Run: headless pygame with SDL's dummy video driver; simulated clock (each Clock.tick advances the game by its frame time, no real sleeping); random seed 0; keys injected as events and as key.get_pressed() state; no mouse input.
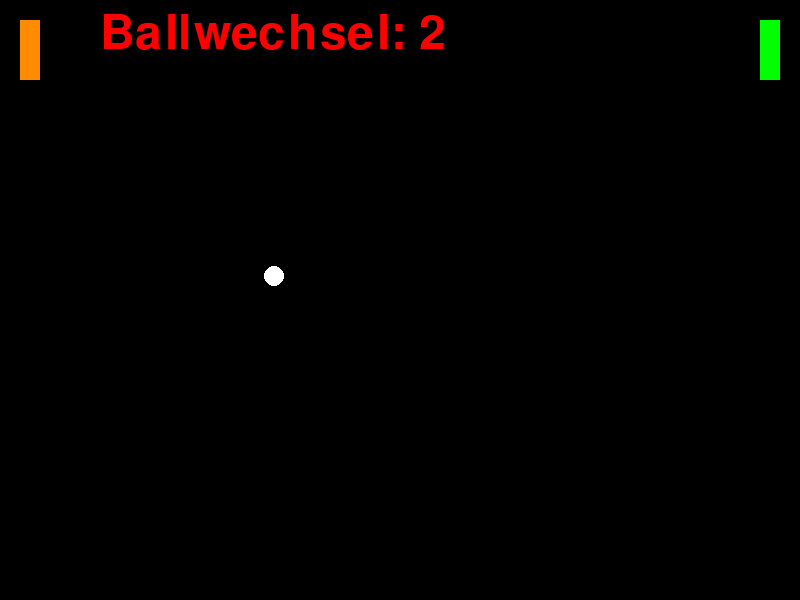
Frame 1 of 4 · flips 1–60 · no input
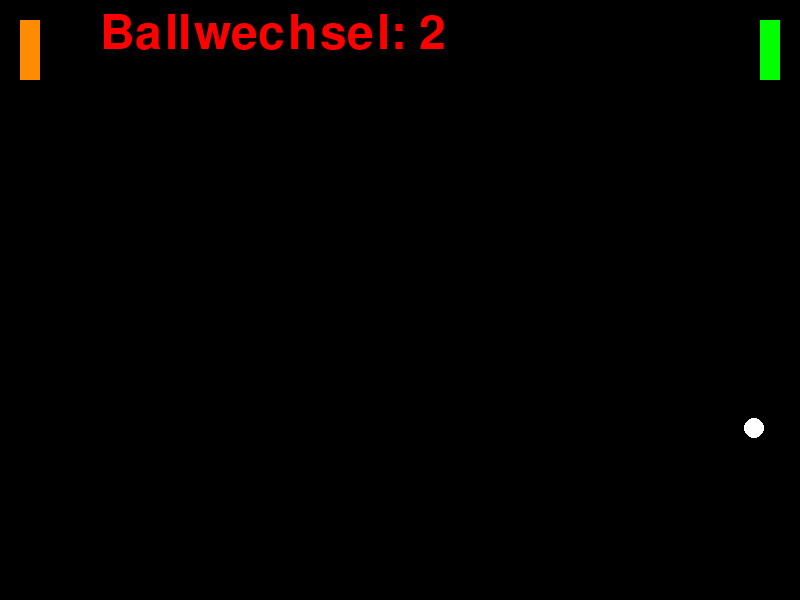
Frame 2 of 4 · flips 61–180 · tapped SPACE, RETURN · held RIGHT (→), D
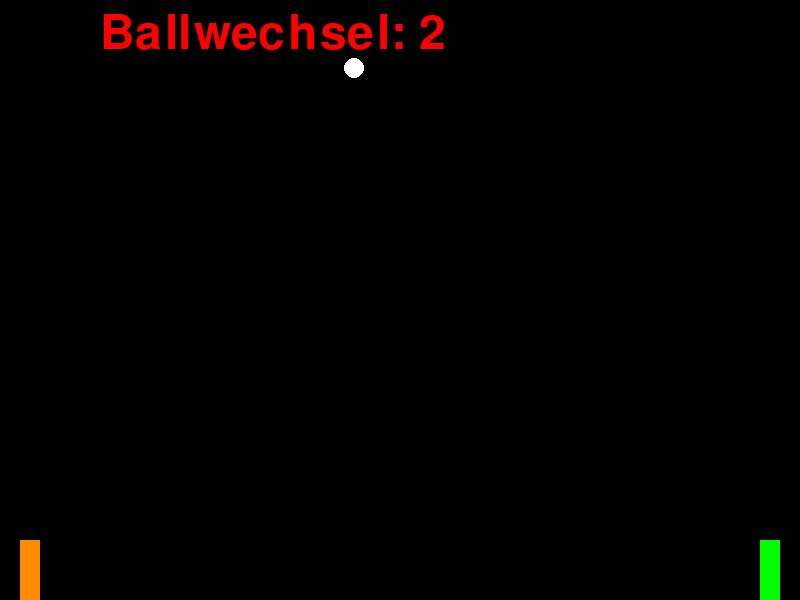
Frame 3 of 4 · flips 181–300 · held DOWN (↓), S
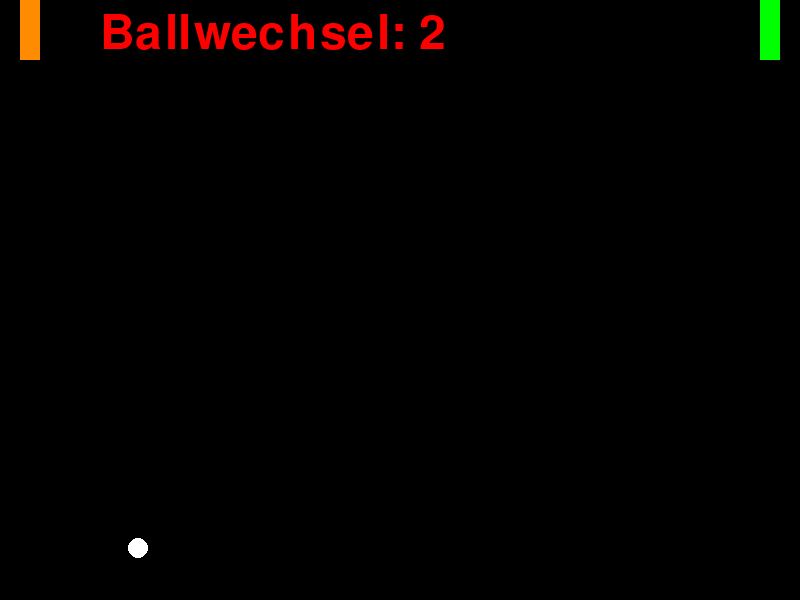
Frame 4 of 4 · flips 301–420 · held LEFT (←), A, UP (↑), W

The pygame program that drew these frames:


# Importieren der Pygame-Bibliothek
import pygame


# initialisieren von pygame
pygame.init()


# genutzte Farbe
ORANGE  = ( 255, 140, 0)
ROT     = ( 255, 0, 0)
GRUEN   = ( 0, 255, 0)
SCHWARZ = ( 0, 0, 0)
WEISS   = ( 255, 255, 255)

# Fenster öffnen
FENSTERBREITE = 800
FENSTERHOEHE  = 600
screen = pygame.display.set_mode((FENSTERBREITE, FENSTERHOEHE))
# Titel für Fensterkopf
pygame.display.set_caption("Unser erstes Pygame-Spiel")

# solange die Variable True ist, soll das Spiel laufen
spielaktiv = True

# Bildschirm Aktualisierungen einstellen
clock = pygame.time.Clock()

# Definieren der Variablen/Konstanten
BALL_DURCHMESSER = 20
ballpos_x =10
ballpos_y =30
bewegung_x =4
bewegung_y =4
spielfigur_1_x = 20
spielfigur_1_y =20
spielfigur_1_bewegung = 0

spielfigur_2_x = FENSTERBREITE -(2*20)
spielfigur_2_y = 20
spielfigur_2_bewegung = 0
schlaegerhoehe = 60

ballwechsel = 0

# Schleife Hauptprogramm
while spielaktiv:
    # Überprüfen, ob Nutzer eine Aktion durchgeführt hat
    for event in pygame.event.get():
        if event.type == pygame.QUIT:
            spielaktiv = False
            print("Spieler hat Quit-Button angeklickt")
        if event.type == pygame.KEYDOWN:
            #print("spieler hat Taste gedrückt")
            #Spieler 1
            if event.key == pygame.K_UP:
                print('Spieler hat Pfeiltaste hoch gedrückt')
                spielfigur_1_bewegung =-6
            elif event.key == pygame.K_DOWN:
                print('Spieler  hat Pfeiltaste runter gedrückt')
                spielfigur_1_bewegung = 6
            
            #Spieler 2
            elif event.key == pygame.K_w:
                print('Spieler hat W für Hoch gedrückt')
                spielfigur_2_bewegung =-6
            elif event.key == pygame.K_s:
                print('Spieler hat S für runter gedrückt')
                spielfigur_2_bewegung = 6

        # zum stoppen der Spielrbewegung
        if event.type == pygame.KEYUP:
            print("Spieler hat Taste losgelassen")

            #Tasten für Spieler 1
            if event.key == pygame.K_UP or event.key == pygame.K_DOWN:
                print("Spieler 1 stoppt bewegung")
                spielfigur_1_bewegung = 0

            #Tasten für Spieler 2
            elif event.key == pygame.K_w or event.key == pygame.K_s:
                print('Spieler 2 stoppt bewegung')  
                spielfigur_2_bewegung = 0
    # Spiellogik hier integrieren
    if spielfigur_1_bewegung !=0:
        spielfigur_1_y += spielfigur_1_bewegung
    if spielfigur_1_y < 0:
        spielfigur_1_y = 0
    if spielfigur_1_y > FENSTERHOEHE - schlaegerhoehe:
        spielfigur_1_y = FENSTERHOEHE - schlaegerhoehe
    
    if spielfigur_2_bewegung !=0:
        spielfigur_2_y += spielfigur_2_bewegung
    if spielfigur_2_y < 0:
        spielfigur_2_y = 0
    if spielfigur_2_y > FENSTERHOEHE - schlaegerhoehe:
        spielfigur_2_y = FENSTERHOEHE -schlaegerhoehe
    
    
    
    # Spielfeld löschen
    screen.fill(SCHWARZ)

    # Spielfeld/figuren zeichnen
    
    #-- Ball
    ball = pygame.draw.ellipse(screen, WEISS ,[ballpos_x,ballpos_y,BALL_DURCHMESSER,BALL_DURCHMESSER])
    
    # -- Spielfigur 1
    player1 = pygame.draw.rect(screen, ORANGE,[spielfigur_1_x, spielfigur_1_y,20,schlaegerhoehe])

    # -- Spielfigur 2
    player2 = pygame.draw.rect(screen, GRUEN,[spielfigur_2_x, spielfigur_2_y,20,schlaegerhoehe])

    ballpos_x += bewegung_x
    ballpos_y += bewegung_y

    if ballpos_y > FENSTERHOEHE-BALL_DURCHMESSER or ballpos_y < 0:
        bewegung_y =bewegung_y*-1
    if ballpos_x > FENSTERBREITE-BALL_DURCHMESSER or ballpos_x < 0:
        bewegung_x =bewegung_x*-1

    #Ball kollidiert mit player1
    if player1.colliderect(ball):
        print('Zusammenstoß Player1')
        bewegung_x = bewegung_x *-1
        ballpos_x = 40
        ballwechsel +=1
    
    #Ball kollidiert mit player2
    if player2.colliderect(ball):
        print('zusammenstoß Player2')
        bewegung_x = bewegung_x *-1
        ballpos_x = FENSTERBREITE-(3*20)
        ballwechsel +=1


    ausgabetext = "Ballwechsel: " + str(ballwechsel)
    font = pygame.font.SysFont(None, 70)
    text = font.render(ausgabetext, True, ROT)
    screen.blit(text, [100, 10])
    # Fenster aktualisieren
    pygame.display.flip()

    # Refresh-Zeiten festlegen
    clock.tick(60)

pygame.quit()
